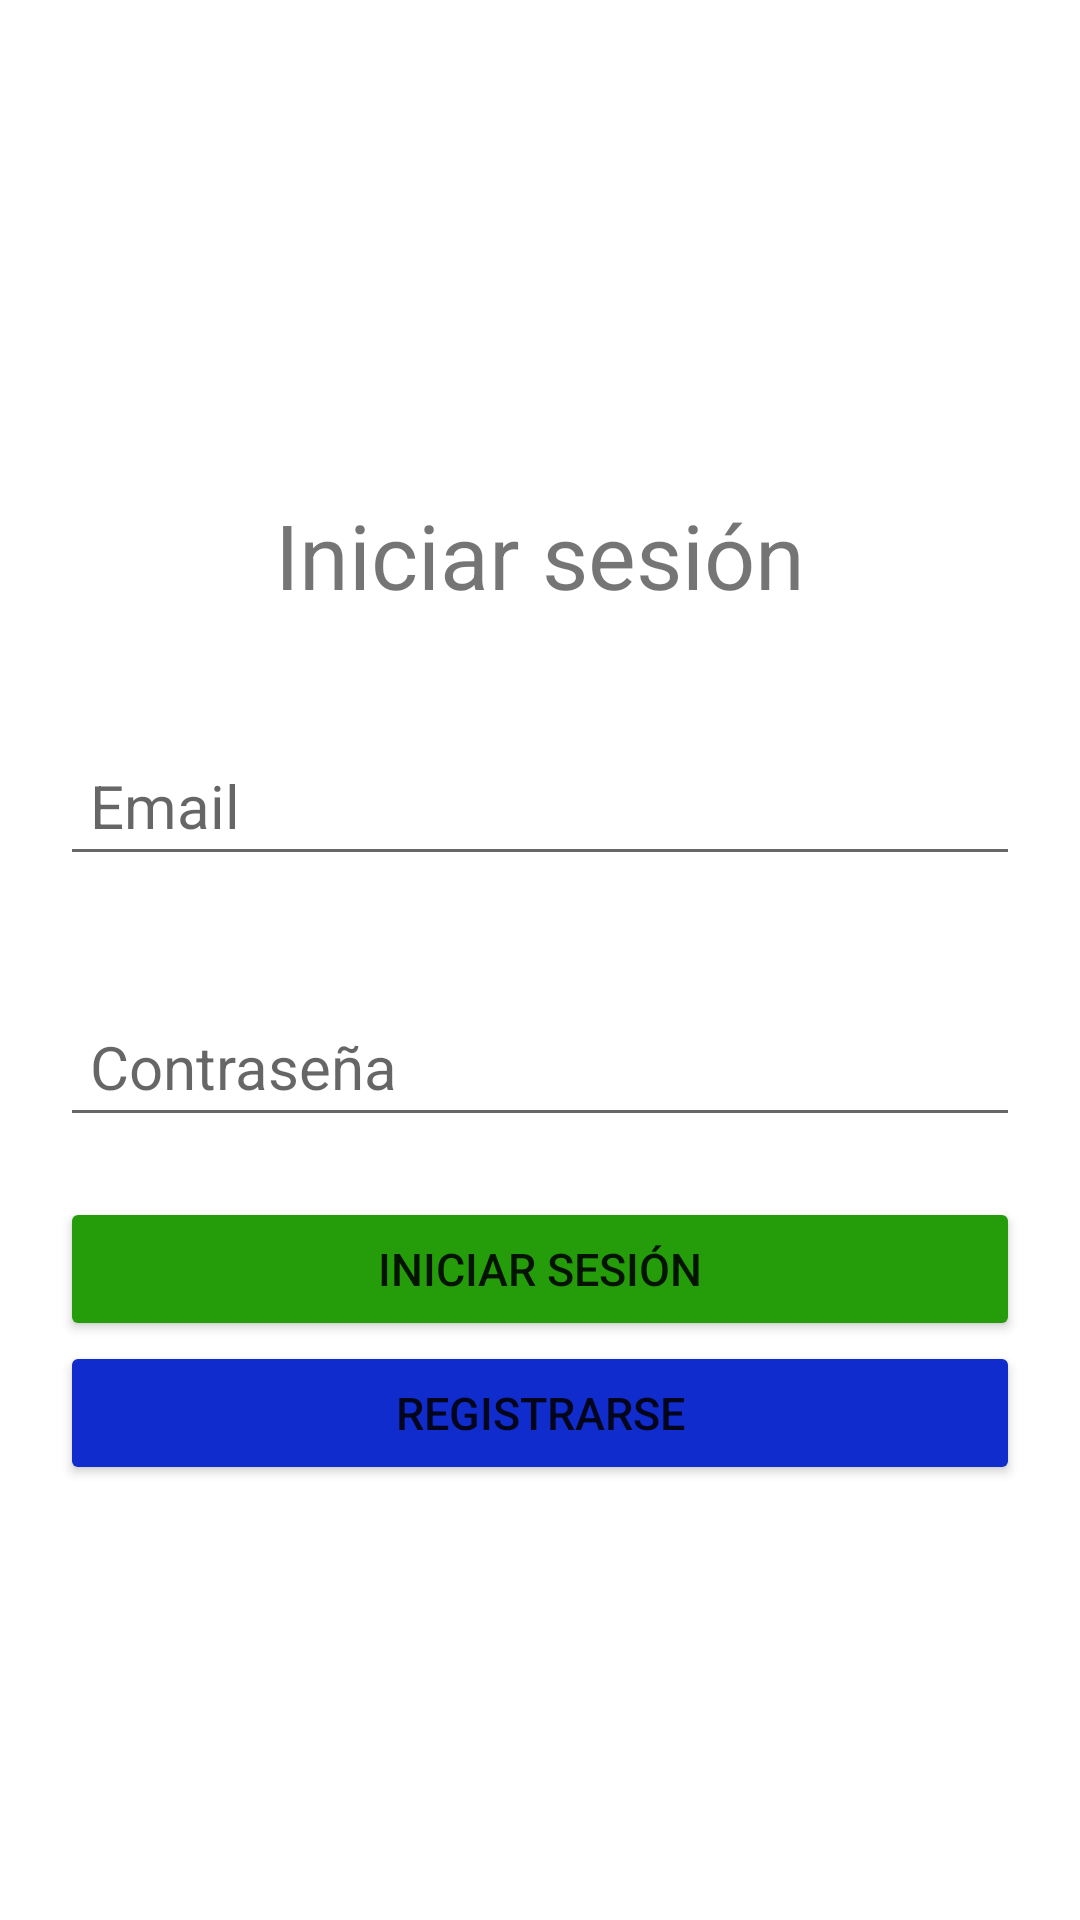

Produce the Android XML layout that renders to this screen, including the resource entries it uses.
<!-- AndroidManifest.xml: application theme Theme.ParcialRepetidoEj1 -->
<!-- res/layout/activity_main.xml -->
<?xml version="1.0" encoding="utf-8"?>
<LinearLayout xmlns:android="http://schemas.android.com/apk/res/android"
    xmlns:app="http://schemas.android.com/apk/res-auto"
    xmlns:tools="http://schemas.android.com/tools"
    android:layout_width="match_parent"
    android:layout_height="match_parent"
    android:orientation="vertical"
    android:gravity="center"
    tools:context=".MainActivity">

    <TextView
        android:id="@+id/textView"
        android:layout_width="match_parent"
        android:layout_height="wrap_content"
        android:text="Iniciar sesión"
        android:textSize="30sp"
        android:layout_margin="20dp"
        android:textAlignment="center"/>

    <EditText
        android:id="@+id/txtEmailLogin"
        android:layout_width="match_parent"
        android:layout_height="wrap_content"
        android:ems="10"
        android:padding="10dp"
        android:layout_margin="20dp"
        android:inputType="textPersonName"
        android:textSize="20sp"
        android:hint="Email" />


    <EditText
        android:id="@+id/txtPasswordLogin"
        android:layout_width="match_parent"
        android:layout_height="wrap_content"
        android:ems="10"
        android:padding="10dp"
        android:layout_margin="20dp"
        android:inputType="textPassword"
        android:textSize="20sp"
        android:hint="Contraseña" />

    <Button
        android:id="@+id/btnLogin"
        android:layout_width="match_parent"
        android:layout_height="wrap_content"
        android:textSize="15sp"
        android:layout_marginHorizontal="20dp"
        android:backgroundTint="#259C0A"
        android:text="Iniciar sesión" />


    <Button
        android:id="@+id/btnSignUp"
        android:layout_width="match_parent"
        android:layout_height="wrap_content"
        android:textSize="15sp"
        android:layout_marginHorizontal="20dp"
        android:backgroundTint="#102CCC"
        android:text="Registrarse" />

</LinearLayout>
<!-- resources referenced by this layout -->
<resources>
  <style name="Theme.ParcialRepetidoEj1" parent="Theme.MaterialComponents.DayNight.DarkActionBar">
          
          <item name="colorPrimary">@color/purple_500</item>
          <item name="colorPrimaryVariant">@color/purple_700</item>
          <item name="colorOnPrimary">@color/white</item>
          
          <item name="colorSecondary">@color/teal_200</item>
          <item name="colorSecondaryVariant">@color/teal_700</item>
          <item name="colorOnSecondary">@color/black</item>
          
          <item name="android:statusBarColor" tools:targetApi="l">?attr/colorPrimaryVariant</item>
          
      </style>
  <!-- not gathered from this repository: default colours our renderer supplied (Android Studio template values) -->
  <color name="purple_500">#FF6200EE</color>
  <color name="purple_700">#FF3700B3</color>
  <color name="teal_200">#FF03DAC5</color>
  <color name="teal_700">#FF018786</color>
  <color name="black">#FF000000</color>
  <color name="white">#FFFFFFFF</color>
</resources>
